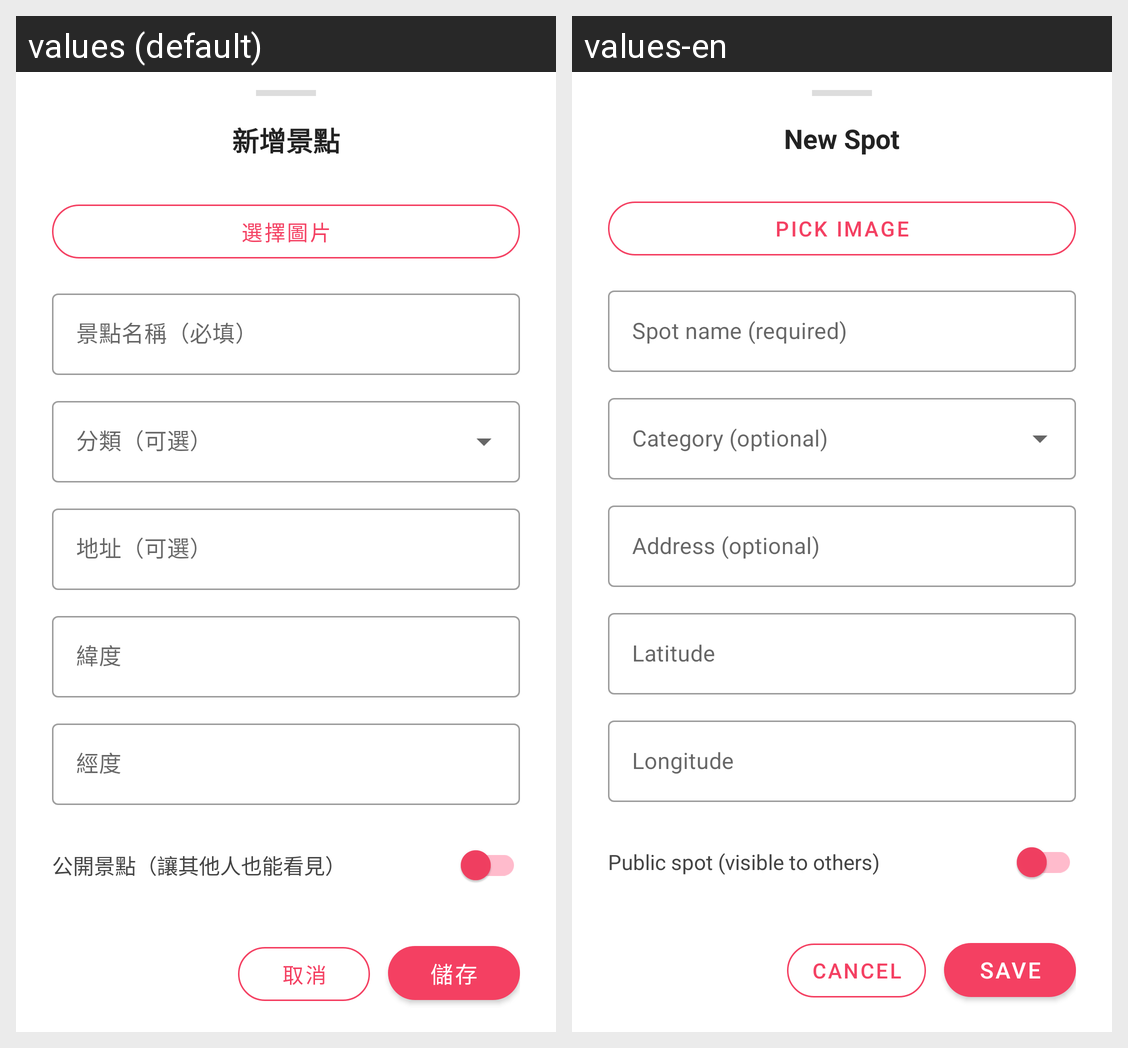

This grid shows one Android layout under two languages. Give, for every string resource on the screen, its name, the default text and each shown locale's text.
Android screen res/layout/bottom_sheet_create_edit_spot.xml rendered under 2 locales, left to right: values (default), values-en. Device: Nexus 5 (rendered at 1080×1920; each locale shown at half size, 540×960, under a caption strip naming it); theme Theme.Fun2Go.
Strings drawn on this screen, with the default value and each locale's value (text and hints the layout hard-codes, and strings that could not be matched under every locale, appear in the picture but are not listed):

title_create_spot
  values: 新增景點
  values-en: New Spot

label_pick_image
  values: 選擇圖片
  values-en: Pick Image

hint_spot_name
  values: 景點名稱（必填）
  values-en: Spot name (required)

hint_spot_address
  values: 地址（可選）
  values-en: Address (optional)

hint_spot_lat
  values: 緯度
  values-en: Latitude

hint_spot_lng
  values: 經度
  values-en: Longitude

label_spot_public
  values: 公開景點（讓其他人也能看見）
  values-en: Public spot (visible to others)

label_cancel
  values: 取消
  values-en: Cancel

label_save
  values: 儲存
  values-en: Save
